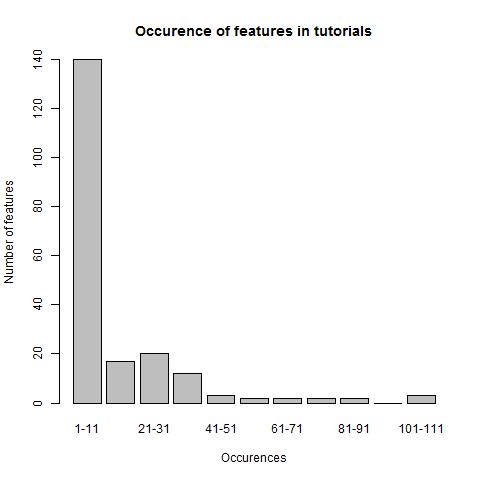

Source data for this figure (header and first rows):
feature_name, Number_of_occurences
script, 111
code, 109
commands, 108
assignment, 84
var, 82
comment, 81
Number, 79
libraries, 70
art, 69
if, 61
for, 52
NumberSubtract, 46
Wall, 43
NumberAdd, 42
NumberMultiply, 41
Math, 40
NumberGt, 38
SoundPlay, 35
Sound, 35
Board, 34
Sprite, 33
inlineActions, 33
Colors, 33
WallSetBackgroundPicture, 32
BoardCreatePicture, 32
foreach, 32
SpriteY, 30
MathRandomRange, 28
Senses, 28
NumberLt, 28
SpriteSetSpeedY, 27
SensesAccelerationQuick, 26
Vector3X, 26
Vector3, 26
ColorsRandom, 26
Boolean, 25
BoardCreateSpriteSet, 24
SpriteSetAdd, 24
SpriteSet, 24
BoardHeight, 24
BoardAddOnEveryFrame, 23
SpriteSetSpeedX, 23
String, 23
SpriteSetWidth, 22
BoardWidth, 22
SpriteX, 22
BooleanOr, 20
SpriteSetX, 19
SpriteSetY, 19
actionParameter, 19
NumberEq, 18
NumberDivide, 17
SpriteOverlapsWith, 16
data, 16
StringPostToWall, 15
events, 15
NumberPostToWall, 13
BoxIsInit, 13
Box, 13
pages, 13
... 196 more rows
